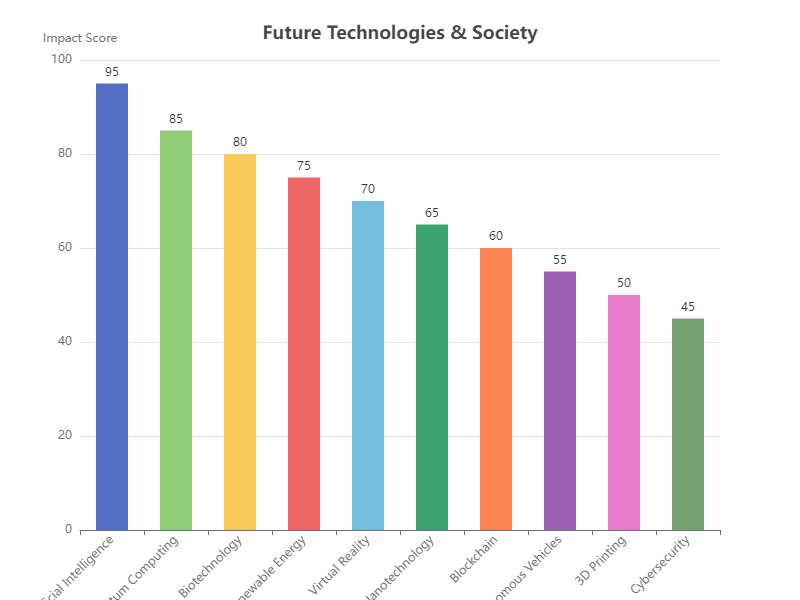

Data behind this chart, as committed beside it:
Category, Value
Artificial Intelligence, 95
Quantum Computing, 85
Biotechnology, 80
Renewable Energy, 75
Virtual Reality, 70
Nanotechnology, 65
Blockchain, 60
Autonomous Vehicles, 55
3D Printing, 50
Cybersecurity, 45
